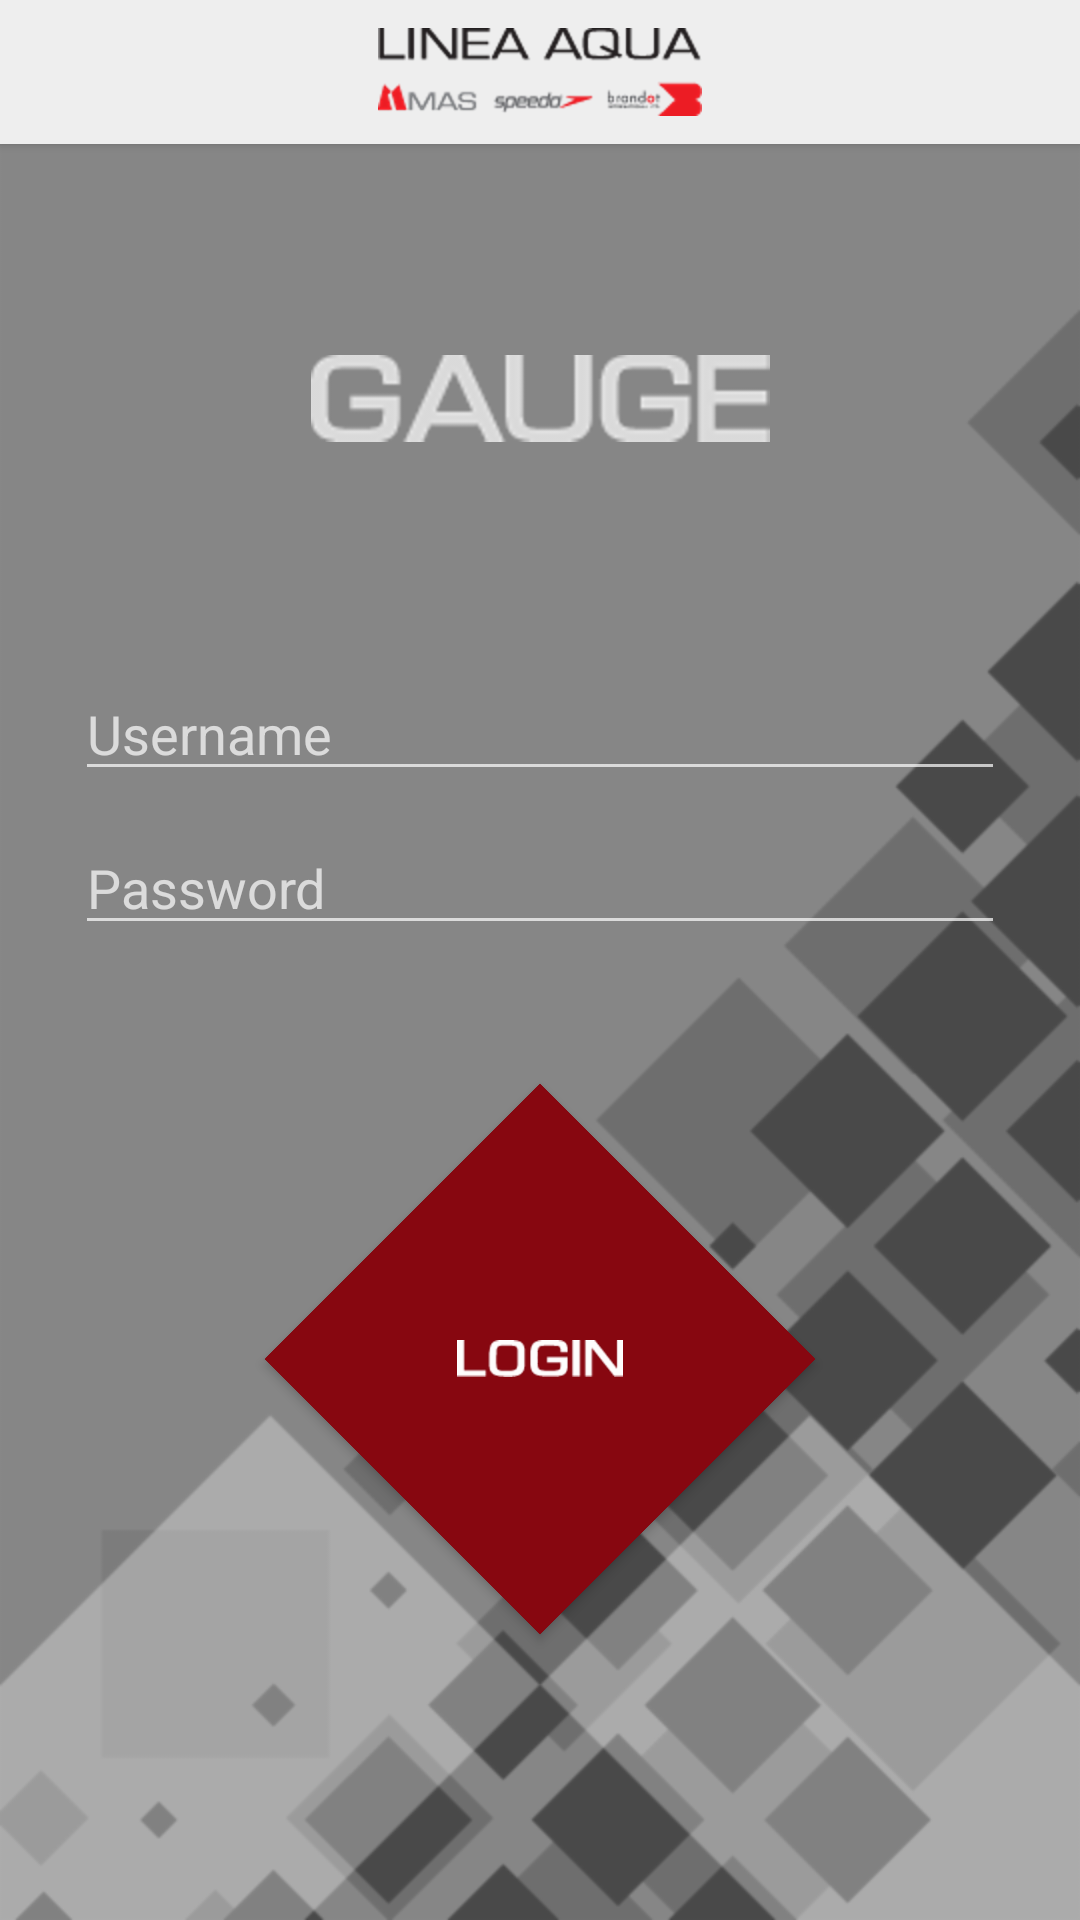

Layout XML and referenced resources for this Android screen:
<!-- AndroidManifest.xml: application theme AppTheme -->
<!-- res/layout/activity_login.xml -->
<?xml version="1.0" encoding="utf-8"?>

<RelativeLayout xmlns:android="http://schemas.android.com/apk/res/android"
    xmlns:tools="http://schemas.android.com/tools"
    android:layout_width="match_parent"
    android:layout_height="match_parent"
    tools:context="com.sv.gauge.LoginActivity">

    
    <ImageView
        android:layout_width="match_parent"
        android:layout_height="match_parent"
        android:scaleType="centerCrop"
        android:src="@drawable/login_background" />

    
    
    
    


    

    <LinearLayout
        android:layout_width="match_parent"
        android:layout_height="match_parent"
        android:gravity="center|top"
        android:orientation="vertical">

        <Button
            android:layout_width="match_parent"
            android:layout_height="wrap_content"
            android:background="@drawable/login_header" />

        <ImageView
            android:layout_width="wrap_content"
            android:layout_height="wrap_content"
            android:layout_alignParentTop="true"
            android:layout_marginBottom="75dp"
            android:layout_marginTop="75dp"
            android:scaleX="1.5"
            android:scaleY="1.5"
            android:src="@drawable/app_name" />

        <LinearLayout
            android:id="@+id/login_form"
            android:layout_width="match_parent"
            android:layout_height="wrap_content"
            android:layout_marginLeft="20dp"
            android:layout_marginRight="20dp"
            android:gravity="center"
            android:orientation="vertical">

            <EditText
                android:id="@+id/txt_username"
                android:layout_width="match_parent"
                android:layout_height="wrap_content"
                android:layout_margin="5dp"
                android:hint="Username"
                android:singleLine="true" />

            <EditText
                android:id="@+id/txt_password"
                android:layout_width="match_parent"
                android:layout_height="wrap_content"
                android:layout_margin="5dp"
                android:hint="Password"
                android:inputType="textPassword"
                android:singleLine="true" />




            <Button
                android:id="@+id/btn_login"
                android:layout_width="130dp"
                android:layout_height="130dp"
                android:background="@drawable/d_login_button"
                android:layout_centerInParent="true"
                android:layout_marginTop="68dp"
                android:layout_marginBottom="85dp"
                android:rotation="45"/>
        </LinearLayout>

    </LinearLayout>

</RelativeLayout>
<!-- resources referenced by this layout -->
<resources>
  <!-- drawable app_name: png bitmap (drawable-hdpi, 868 bytes) -->
  <!-- drawable d_login_button (drawable) -->
  <?xml version="1.0" encoding="utf-8"?>
  
  <selector xmlns:android="http://schemas.android.com/apk/res/android">
      <item>
          <layer-list>
              <item>
                  <shape android:shape="rectangle">
                      <solid android:color="@color/colorActiveButtonPressed"></solid>
                  </shape>
              </item>
              <item>
                  <rotate android:fromDegrees="-45">
                      <bitmap android:gravity="center" android:src="@drawable/d_login_text" />
                  </rotate>
              </item>
          </layer-list>
      </item>
  </selector>
  <!-- drawable login_background: png bitmap (drawable-hdpi, 17330 bytes) -->
  <!-- drawable login_header (drawable) -->
  <?xml version="1.0" encoding="utf-8"?>
  
  <selector xmlns:android="http://schemas.android.com/apk/res/android">
      <item>
          <layer-list>
              <item>
                  <shape android:shape="rectangle">
                      <solid android:color="@color/colorHeader"></solid>
                  </shape>
              </item>
              <item>
                  <bitmap android:gravity="center" android:src="@drawable/company_logo_transparent" />
              </item>
          </layer-list>
      </item>
  </selector>
  <style name="AppTheme" parent="Theme.AppCompat.NoActionBar">
          
          <item name="colorPrimary">@color/colorPrimary</item>
          <item name="colorPrimaryDark">@color/colorPrimaryDark</item>
          <item name="colorAccent">@color/colorAccent</item>
  
          
          
          
          
      </style>
  <color name="colorActiveButtonPressed">#870710</color>
  <!-- drawable d_login_text: png bitmap (drawable-hdpi, 1474 bytes) -->
  <color name="colorHeader">#eeeeee</color>
  <!-- drawable company_logo_transparent: png bitmap (drawable-hdpi, 1765 bytes) -->
  <color name="colorPrimary">#878787</color>
  <color name="colorPrimaryDark">#4a4a4a</color>
  <color name="colorAccent">#c90f1d</color>
</resources>
